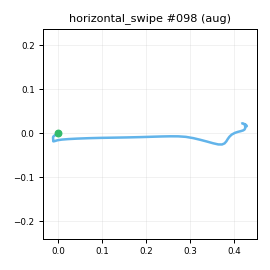

Values plotted in this chart, from the file beside it:
t_s, ax, ay, az, gx, gy, gz, seq
0.00000, -0.8884, -0.281, 0.06968, -5.827, 2.467, -1.417, 0
0.01000, -0.8744, -0.3, 0.04676, -6.491, 3.015, -2.885, 1
0.02000, -0.8584, -0.3102, 0.05242, -7.074, 3.817, -4.86, 2
0.03000, -0.8771, -0.3194, 0.05407, -7.434, 5.121, -5.46, 3
0.04000, -0.8636, -0.3595, 0.03523, -8.55, 5.659, -5.892, 4
0.05000, -0.8742, -0.3815, 0.04422, -10.33, 5.888, -5.935, 5
0.06000, -0.8816, -0.4186, 0.01076, -10.11, 5.322, -5.688, 6
0.07000, -0.8504, -0.4243, 0.01683, -10.33, 5.783, -4.867, 7
0.08000, -0.871, -0.4579, 0.02390, -9.771, 5.037, -3.897, 8
0.09000, -0.8521, -0.5234, -0.00368, -8.476, 5.495, -5.638, 9
0.1, -0.8656, -0.5802, -0.00309, -8.312, 5.991, -6.287, 10
0.11, -0.869, -0.6933, -0.04362, -7.159, 7.009, -7.834, 11
0.121, -0.8521, -0.8374, -0.1, -8.706, 8.713, -9.558, 12
0.13, -0.8589, -0.9689, -0.1652, -4.802, 13.71, -8.939, 13
0.14, -0.8288, -1.114, -0.2187, -0.298, 18.5, -8.707, 14
0.15, -0.8238, -1.299, -0.3006, 1.792, 19.77, -9.351, 15
0.161, -0.832, -1.546, -0.4006, 1.178, 19.71, -2.626, 16
0.17, -0.817, -1.726, -0.5297, 0.9995, 16.47, 12.47, 17
0.18, -0.7768, -1.908, -0.5958, -0.9019, 8.145, 26.29, 18
0.19, -0.7302, -2.142, -0.6493, 10.75, 0.3191, 44.13, 19
0.2, -0.6221, -2.321, -0.7157, 26.57, -6.84, 59.1, 20
0.21, -0.4813, -2.428, -0.7565, 49.6, -15.22, 71.27, 21
0.22, -0.3543, -2.491, -0.792, 89.12, -13.41, 80.31, 22
0.23, -0.2195, -2.413, -0.8437, 136.1, -10.57, 95.03, 23
0.24, -0.08812, -2.179, -0.8458, 183, -9.659, 115.2, 24
0.25, -0.00819, -1.734, -0.7685, 226.7, -8.522, 138, 25
0.26, 0.1168, -1.253, -0.6431, 259.8, -6.595, 160.9, 26
0.27, 0.1581, -0.787, -0.5088, 273, -4.487, 183.9, 27
0.28, 0.1703, -0.2873, -0.3889, 267.7, -4.81, 206, 28
0.291, 0.194, 0.1981, -0.3092, 249.7, -5.907, 229, 29
0.3, 0.1987, 0.6065, -0.2462, 229.4, -7.118, 244.2, 30
0.31, 0.1489, 0.9628, -0.2103, 207.6, -6.205, 252.3, 31
0.32, 0.05738, 1.273, -0.2079, 185.7, -3.662, 253.4, 32
0.33, -0.07539, 1.52, -0.1923, 166.2, 0.946, 241.8, 33
0.34, -0.1904, 1.65, -0.2507, 154.5, 10.54, 220.5, 34
0.35, -0.341, 1.67, -0.3464, 150.2, 25.56, 196.7, 35
0.36, -0.5739, 1.708, -0.3822, 146.2, 34.66, 176, 36
0.37, -0.8184, 1.837, -0.3861, 138.1, 36.44, 159.7, 37
0.38, -1.096, 1.882, -0.4058, 125.4, 34.94, 145.7, 38
0.39, -1.256, 1.803, -0.4146, 104.4, 23.47, 132.2, 39
0.4, -1.309, 1.656, -0.3505, 76.77, 0.9552, 120.5, 40
0.41, -1.206, 1.489, -0.2985, 51.18, -22.22, 109.7, 41
0.421, -1.101, 1.318, -0.2487, 34.05, -38.44, 100.2, 42
0.43, -1.031, 1.209, -0.178, 28.93, -47.69, 87.76, 43
0.44, -0.9283, 1.176, -0.09280, 35.38, -49.19, 70.48, 44
0.45, -0.8581, 1.171, 0.00676, 47.1, -45.48, 49.11, 45
0.461, -0.8153, 1.167, 0.1368, 61.95, -33.1, 23.97, 46
0.47, -0.8225, 1.159, 0.1985, 67.03, -22.16, 5.203, 47
0.48, -0.8307, 1.11, 0.2114, 60.67, -15.35, -3.138, 48
0.49, -0.8338, 0.992, 0.1943, 47.31, -14.6, -5.516, 49
0.5, -0.8289, 0.8415, 0.1922, 28.71, -19.24, -1.262, 50
0.51, -0.797, 0.6896, 0.2081, 12.09, -25.48, 5.821, 51
0.52, -0.7312, 0.5972, 0.2366, 0.5628, -29.8, 8.37, 52
0.53, -0.6916, 0.5193, 0.2522, -3.643, -26.85, 9.674, 53
0.54, -0.664, 0.4869, 0.244, -0.363, -17.17, 5.052, 54
0.55, -0.6788, 0.4718, 0.2028, 6.721, -4.185, -1.922, 55
0.56, -0.765, 0.4815, 0.1182, 11.55, 9.648, -6.582, 56
0.57, -0.8589, 0.5157, 0.07814, 12.08, 13.71, -8.039, 57
0.58, -0.9138, 0.4923, 0.04408, 6.523, 11.26, -4.311, 58
0.591, -0.9238, 0.4677, 0.01686, -2.986, 2.763, 2.748, 59
... 21 more rows
